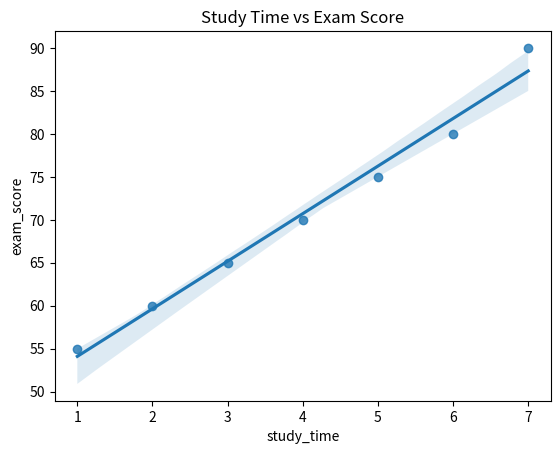

Source code (Python):

import pandas as pd
import seaborn as sns
import matplotlib.pyplot as plt

df = pd.DataFrame({
    'study_time': [1, 2, 3, 4, 5, 6, 7],
    'exam_score': [55, 60, 65, 70, 75, 80, 90]
})

correlation = df.corr()
print("Correlation Matrix:\n", correlation)

sns.regplot(x='study_time', y='exam_score', data=df)
plt.title("Study Time vs Exam Score")
plt.show()
